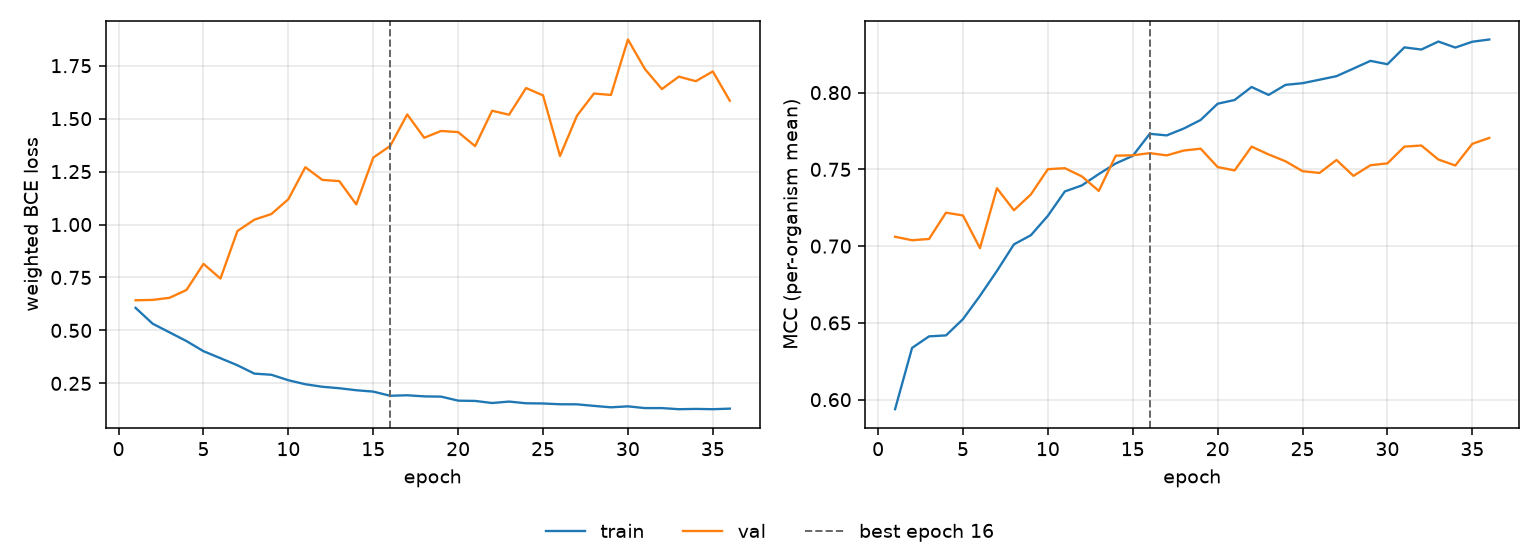

The table this chart was drawn from, first rows:
epoch, tr_loss, vl_loss, tr_mcc, vl_mcc, is_best
1, 0.6065, 0.6423, 0.5938, 0.7061, False
2, 0.5321, 0.6441, 0.6337, 0.7038, False
3, 0.4908, 0.654, 0.6412, 0.7047, False
4, 0.4496, 0.6911, 0.6419, 0.7218, False
5, 0.4019, 0.8142, 0.6525, 0.72, False
6, 0.3688, 0.7448, 0.6676, 0.6987, False
7, 0.3354, 0.9693, 0.6839, 0.7377, False
8, 0.296, 1.023, 0.7012, 0.7234, False
9, 0.2906, 1.05, 0.7071, 0.7337, False
10, 0.2648, 1.12, 0.7198, 0.7501, False
11, 0.2458, 1.271, 0.7356, 0.7508, False
12, 0.234, 1.211, 0.7395, 0.7454, False
13, 0.227, 1.205, 0.747, 0.736, False
14, 0.2175, 1.095, 0.7539, 0.7589, False
15, 0.211, 1.316, 0.7588, 0.7592, False
16, 0.1914, 1.371, 0.7732, 0.7606, True
17, 0.1938, 1.52, 0.7721, 0.7591, False
18, 0.1886, 1.41, 0.7766, 0.7623, False
19, 0.1874, 1.442, 0.7822, 0.7635, False
20, 0.1684, 1.436, 0.7928, 0.7515, False
21, 0.1671, 1.37, 0.7952, 0.7493, False
22, 0.1572, 1.537, 0.8037, 0.7648, False
23, 0.164, 1.518, 0.7985, 0.7597, False
24, 0.156, 1.644, 0.805, 0.7553, False
25, 0.155, 1.61, 0.8061, 0.7488, False
26, 0.1513, 1.324, 0.8084, 0.7477, False
27, 0.151, 1.514, 0.8107, 0.7561, False
28, 0.1437, 1.619, 0.8157, 0.7458, False
29, 0.1369, 1.612, 0.8207, 0.7527, False
30, 0.1415, 1.874, 0.8185, 0.7539, False
31, 0.1333, 1.734, 0.8295, 0.7648, False
32, 0.1333, 1.64, 0.8281, 0.7655, False
33, 0.128, 1.698, 0.8333, 0.7564, False
34, 0.1293, 1.677, 0.8293, 0.7525, False
35, 0.128, 1.723, 0.8331, 0.7666, False
36, 0.1307, 1.585, 0.8346, 0.7705, False
